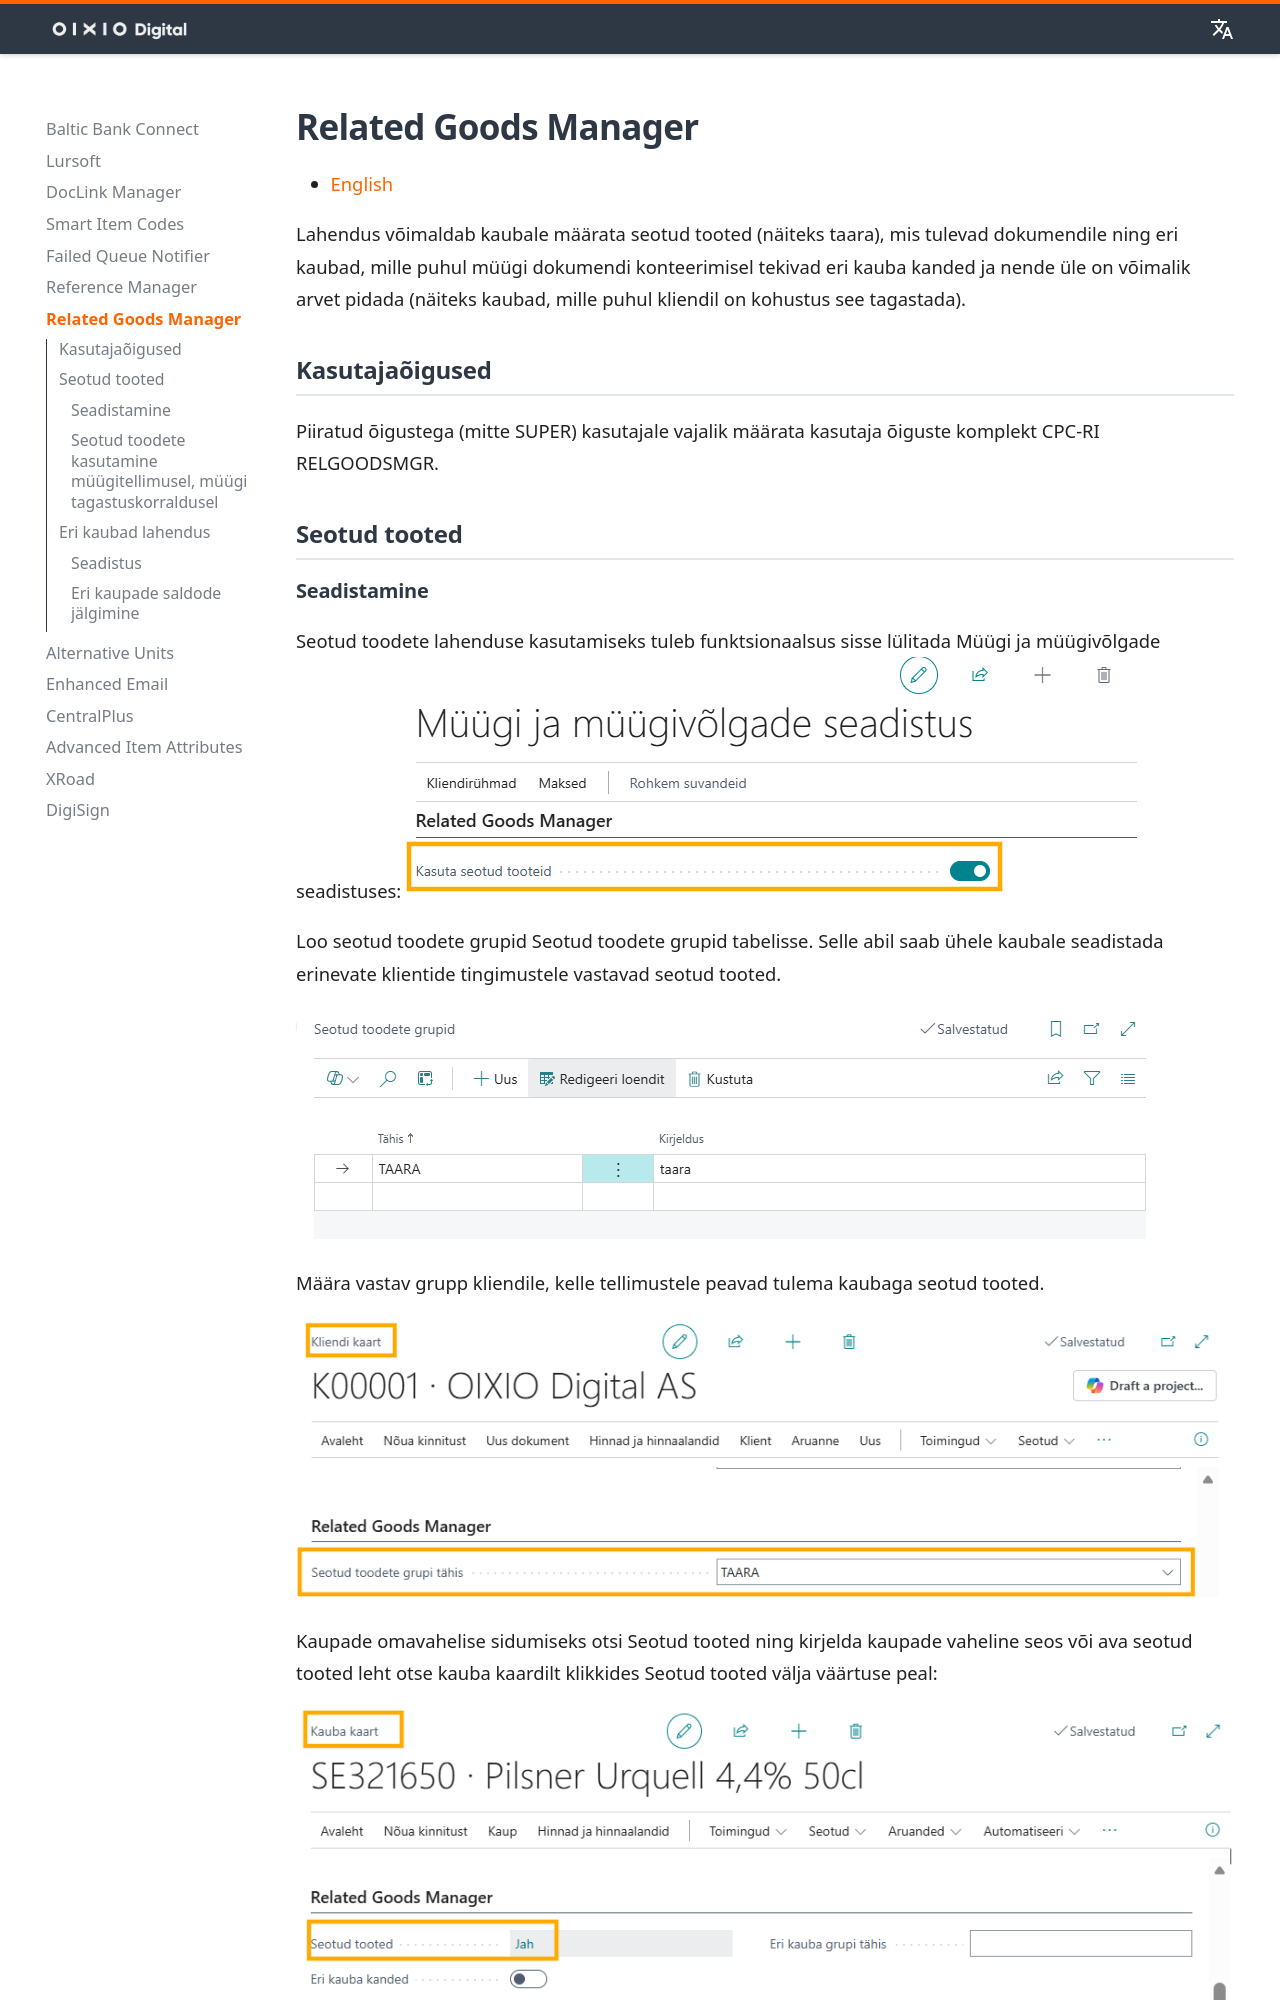

repository: OIXIO-Digital/mkdocs-bc · page: relitems/relitems_index.et/index.html · generator: mkdocs

Lahendus võimaldab kaubale määrata seotud tooted (näiteks taara), mis tulevad dokumendile ning eri kaubad, mille puhul müügi dokumendi konteerimisel tekivad eri kauba kanded ja nende üle on võimalik arvet pidada (näiteks kaubad, mille puhul kliendil on kohustus see tagastada).

## Kasutajaõigused

Piiratud õigustega (mitte SUPER) kasutajale vajalik määrata kasutaja õiguste komplekt CPC-RI RELGOODSMGR.

## Seotud tooted
